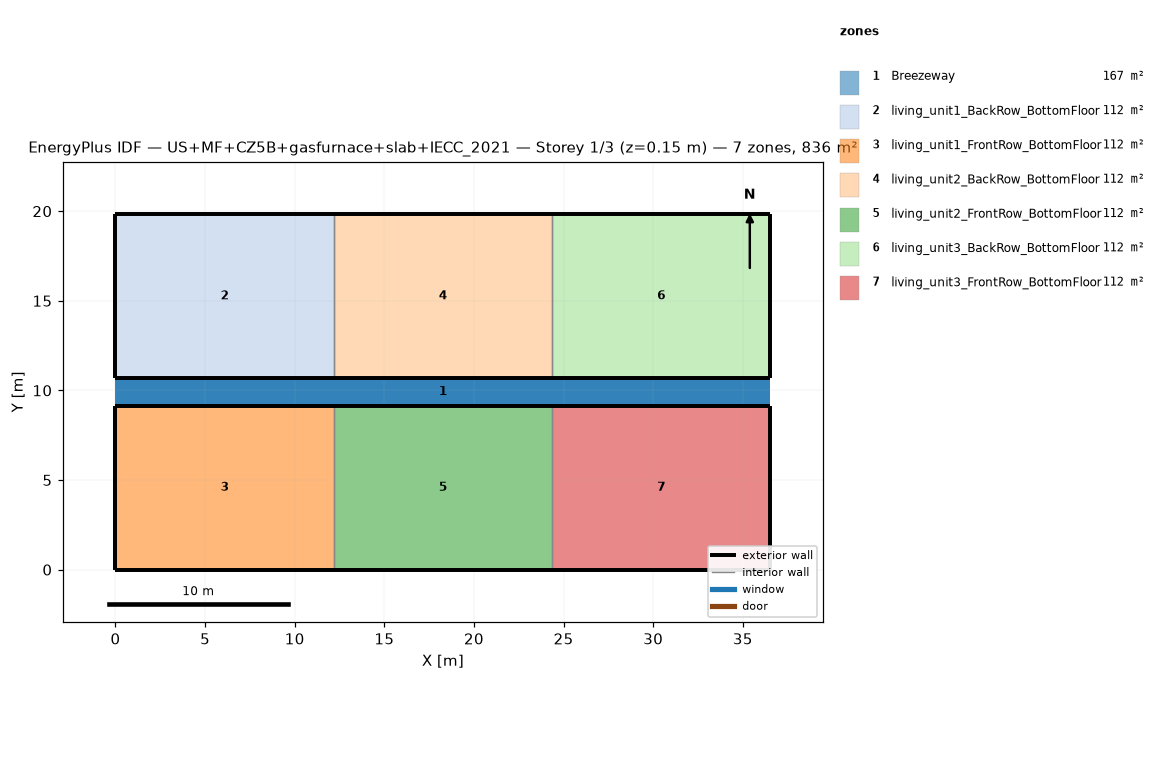
=== STOREY PLAN SPEC (per zone: floor XY polygon, exterior-wall plan segments, windows/doors) ===
zone 1: Breezeway  (167.0 m²)
  floor: (36.54, 9.16) (0.00, 9.16) (0.00, 10.68) (36.54, 10.68)
  floor: (36.54, 9.16) (0.00, 9.16) (0.00, 10.68) (36.54, 10.68)
  floor: (36.54, 9.16) (0.00, 9.16) (0.00, 10.68) (36.54, 10.68)
zone 2: living_unit1_BackRow_BottomFloor  (111.5 m²)
  floor: (12.18, 10.68) (0.00, 10.68) (0.00, 19.84) (12.18, 19.84)
  exterior wall: (0.00, 10.68) – (12.18, 10.68)  [12.2 m]
  exterior wall: (12.18, 19.84) – (0.00, 19.84)  [12.2 m]
  exterior wall: (0.00, 19.84) – (0.00, 10.68)  [9.2 m]
  interior walls: 1
zone 3: living_unit1_FrontRow_BottomFloor  (111.5 m²)
  floor: (12.18, 0.00) (0.00, 0.00) (0.00, 9.16) (12.18, 9.16)
  exterior wall: (0.00, 0.00) – (12.18, 0.00)  [12.2 m]
  exterior wall: (12.18, 9.16) – (0.00, 9.16)  [12.2 m]
  exterior wall: (0.00, 9.16) – (0.00, 0.00)  [9.2 m]
  interior walls: 1
zone 4: living_unit2_BackRow_BottomFloor  (111.5 m²)
  floor: (24.36, 10.68) (12.18, 10.68) (12.18, 19.84) (24.36, 19.84)
  exterior wall: (12.18, 10.68) – (24.36, 10.68)  [12.2 m]
  exterior wall: (24.36, 19.84) – (12.18, 19.84)  [12.2 m]
  interior walls: 2
zone 5: living_unit2_FrontRow_BottomFloor  (111.5 m²)
  floor: (24.36, 0.00) (12.18, 0.00) (12.18, 9.16) (24.36, 9.16)
  exterior wall: (12.18, 0.00) – (24.36, 0.00)  [12.2 m]
  exterior wall: (24.36, 9.16) – (12.18, 9.16)  [12.2 m]
  interior walls: 2
zone 6: living_unit3_BackRow_BottomFloor  (111.5 m²)
  floor: (36.54, 10.68) (24.36, 10.68) (24.36, 19.84) (36.54, 19.84)
  exterior wall: (24.36, 10.68) – (36.54, 10.68)  [12.2 m]
  exterior wall: (36.54, 10.68) – (36.54, 19.84)  [9.2 m]
  exterior wall: (36.54, 19.84) – (24.36, 19.84)  [12.2 m]
  interior walls: 1
zone 7: living_unit3_FrontRow_BottomFloor  (111.5 m²)
  floor: (36.54, 0.00) (24.36, 0.00) (24.36, 9.16) (36.54, 9.16)
  exterior wall: (24.36, 0.00) – (36.54, 0.00)  [12.2 m]
  exterior wall: (36.54, 0.00) – (36.54, 9.16)  [9.2 m]
  exterior wall: (36.54, 9.16) – (24.36, 9.16)  [12.2 m]
  interior walls: 1

=== DERIVED (storey summary) ===
Building: US+MF+CZ5B+gasfurnace+slab+IECC_2021
Storey: 1 of 3  (floor level z = 0.15 m)
Storey gross floor area: 836.2 m²
Zones on this storey: 7
  - Breezeway: floor 167.0 m²
  - living_unit1_BackRow_BottomFloor: floor 111.5 m²; exterior wall 33.5 m (86.9 m²); WWR 0.0%
  - living_unit1_FrontRow_BottomFloor: floor 111.5 m²; exterior wall 33.5 m (86.9 m²); WWR 0.0%
  - living_unit2_BackRow_BottomFloor: floor 111.5 m²; exterior wall 24.4 m (63.1 m²); WWR 0.0%
  - living_unit2_FrontRow_BottomFloor: floor 111.5 m²; exterior wall 24.4 m (63.1 m²); WWR 0.0%
  - living_unit3_BackRow_BottomFloor: floor 111.5 m²; exterior wall 33.5 m (86.9 m²); WWR 0.0%
  - living_unit3_FrontRow_BottomFloor: floor 111.5 m²; exterior wall 33.5 m (86.9 m²); WWR 0.0%
Zone adjacency (shared interzone walls):
  - living_unit1_BackRow_BottomFloor ↔ living_unit2_BackRow_BottomFloor
  - living_unit1_FrontRow_BottomFloor ↔ living_unit2_FrontRow_BottomFloor
  - living_unit2_BackRow_BottomFloor ↔ living_unit3_BackRow_BottomFloor
  - living_unit2_FrontRow_BottomFloor ↔ living_unit3_FrontRow_BottomFloor